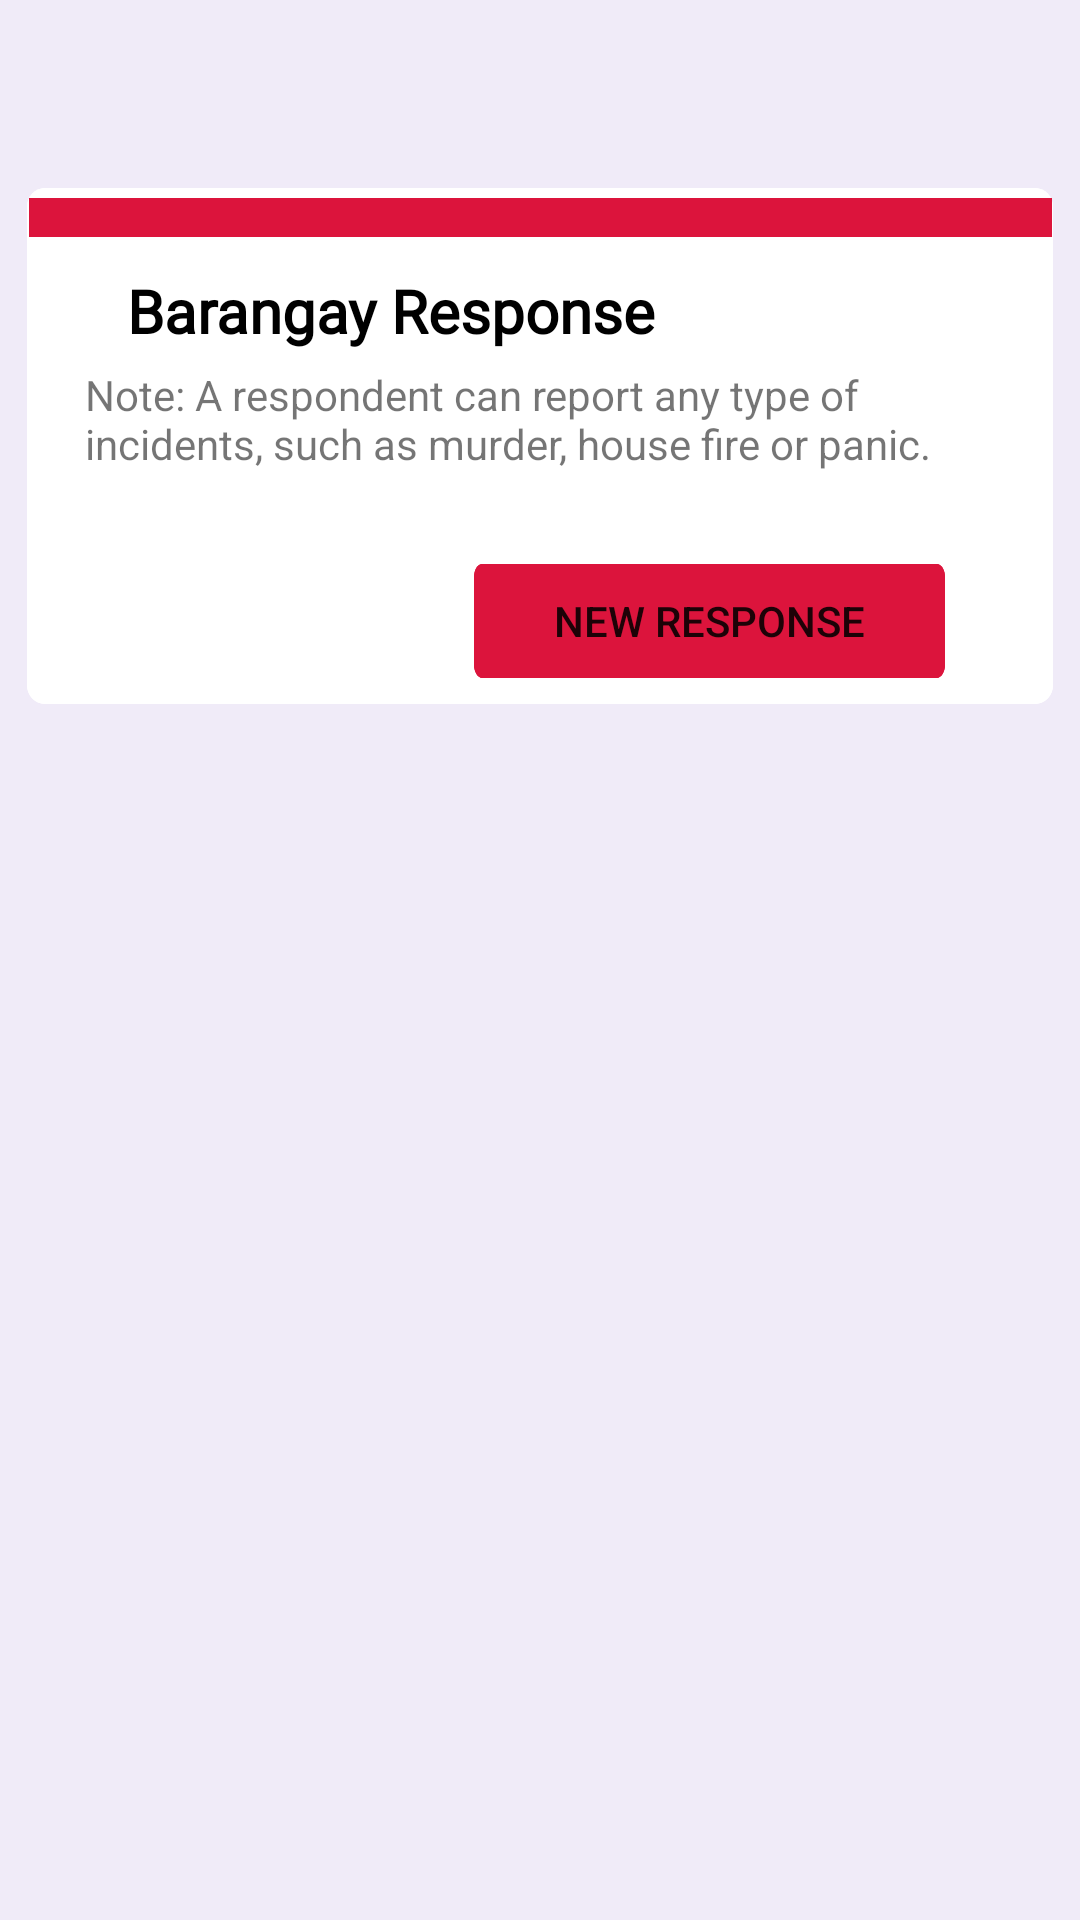

Layout XML and referenced resources for this Android screen:
<!-- AndroidManifest.xml: application theme Theme.BrgyResponseApp -->
<!-- res/layout/homef.xml -->
<?xml version="1.0" encoding="utf-8"?>
<androidx.constraintlayout.widget.ConstraintLayout xmlns:android="http://schemas.android.com/apk/res/android"
    xmlns:app="http://schemas.android.com/apk/res-auto"
    xmlns:tools="http://schemas.android.com/tools"
    android:id="@+id/relativeLayout"
    android:layout_width="match_parent"
    android:layout_height="match_parent"
    android:gravity="center">

    <View
        android:id="@+id/bg_c1"
        android:layout_width="409dp"
        android:layout_height="738dp"
        android:layout_marginStart="18dp"
        android:layout_marginEnd="18dp"
        android:background="@drawable/bg_color"
        app:layout_constraintBottom_toBottomOf="parent"
        app:layout_constraintEnd_toEndOf="parent"
        app:layout_constraintStart_toStartOf="parent"
        app:layout_constraintTop_toTopOf="parent"
        app:layout_constraintVertical_bias="0.571" />

    <View
        android:id="@+id/rectangle_1"
        android:layout_width="342dp"
        android:layout_height="172dp"
        android:layout_alignParentLeft="true"
        android:layout_alignParentTop="true"
        android:layout_alignParentRight="true"
        android:layout_alignParentBottom="true"
        android:background="@drawable/home_v1"
        app:layout_constraintBottom_toBottomOf="parent"
        app:layout_constraintEnd_toEndOf="parent"
        app:layout_constraintStart_toStartOf="parent"
        app:layout_constraintTop_toTopOf="parent"
        app:layout_constraintVertical_bias="0.134" />

    <View
        android:id="@+id/rectangle_2"
        android:layout_width="341dp"
        android:layout_height="13dp"
        android:background="@drawable/rec_des1"

        app:layout_constraintBottom_toBottomOf="parent"
        app:layout_constraintEnd_toEndOf="parent"
        app:layout_constraintStart_toStartOf="parent"
        app:layout_constraintTop_toTopOf="parent"
        app:layout_constraintVertical_bias="0.105" />

    <TextView
        android:id="@+id/textView"
        android:layout_width="wrap_content"
        android:layout_height="wrap_content"
        android:fontFamily="@font/reboto"
        android:text="Barangay Response"
        android:textColor="@color/black"
        android:textFontWeight="1000"
        android:textSize="20sp"
        app:layout_constraintBottom_toBottomOf="parent"
        app:layout_constraintEnd_toEndOf="parent"
        app:layout_constraintHorizontal_bias="0.231"
        app:layout_constraintStart_toStartOf="parent"
        app:layout_constraintTop_toTopOf="parent"
        app:layout_constraintVertical_bias="0.147" />

    <TextView
        android:id="@+id/textView2"
        android:layout_width="304dp"
        android:layout_height="47dp"

        android:text="@string/res1"

        app:layout_constraintBottom_toBottomOf="parent"
        app:layout_constraintEnd_toEndOf="parent"
        app:layout_constraintHorizontal_bias="0.504"
        app:layout_constraintStart_toStartOf="parent"
        app:layout_constraintTop_toTopOf="parent"
        app:layout_constraintVertical_bias="0.206" />

    <Button
        android:id="@+id/new_res"
        android:layout_width="157dp"
        android:layout_height="38dp"
        android:layout_alignParentLeft="true"
        android:layout_alignParentTop="true"
        android:layout_alignParentRight="true"
        android:layout_alignParentBottom="true"
        android:layout_marginStart="19dp"
        android:layout_marginTop="188dp"
        android:layout_marginEnd="18dp"
        android:background="@drawable/btnd"
        android:onClick="click_showForm"
        android:text="new response"
        app:layout_constraintEnd_toEndOf="parent"
        app:layout_constraintHorizontal_bias="0.837"
        app:layout_constraintStart_toStartOf="parent"
        app:layout_constraintTop_toTopOf="parent" />


</androidx.constraintlayout.widget.ConstraintLayout>
<!-- resources referenced by this layout -->
<resources>
  <color name="black">#FF000000</color>
  <!-- drawable bg_color (drawable) -->
  <vector xmlns:android="http://schemas.android.com/apk/res/android"
      xmlns:tools="http://schemas.android.com/tools"
      android:width="450dp"
      android:height="738dp"
      android:viewportWidth="375"
      android:viewportHeight="738"
      tools:ignore="VectorRaster">
  
      <group>
  
          <clip-path
              android:pathData="M0 0H375V738H0V0Z"
              />
  
          <path
              android:pathData="M0 0V738H375V0"
              android:fillColor="#F0EBF8"
              />
  
      </group>
  
  </vector>
  <!-- drawable btnd (drawable-v24) -->
  <vector
      xmlns:android="http://schemas.android.com/apk/res/android"
      xmlns:aapt="http://schemas.android.com/aapt"
      android:width="343dp"
      android:height="52dp"
      android:viewportWidth="343"
      android:viewportHeight="52"
      >
  
      <group>
  
          <clip-path
              android:pathData="M6 0H337C340.314 0 343 2.68629 343 6V46C343 49.3137 340.314 52 337 52H6C2.68629 52 0 49.3137 0 46V6C0 2.68629 2.68629 0 6 0Z"
              />
  
          <path
              android:pathData="M0 0V52H343V0"
              android:fillColor="#DC143C"
              />
  
          <path
              android:pathData="M6 0H337C340.314 0 343 2.68629 343 6V46C343 49.3137 340.314 52 337 52H6C2.68629 52 0 49.3137 0 46V6C0 2.68629 2.68629 0 6 0Z"
              android:strokeWidth="4"
              android:strokeColor="#DC143C"
              />
  
      </group>
  
  </vector>
  <!-- drawable home_v1 (drawable) -->
  <vector xmlns:android="http://schemas.android.com/apk/res/android"
      xmlns:tools="http://schemas.android.com/tools"
      android:width="341dp"
      android:height="166dp"
      android:viewportWidth="341"
      android:viewportHeight="166"
      tools:ignore="VectorRaster">
  
      <group>
  
          <clip-path
              android:pathData="M6 0H335C338.314 0 341 2.68629 341 6V160C341 163.314 338.314 166 335 166H6C2.68629 166 0 163.314 0 160V6C0 2.68629 2.68629 0 6 0Z"
              />
  
          <path
              android:pathData="M0 0V166H341V0"
              android:fillColor="#FFFFFF"
              />
  
          <path
              android:pathData="M6 0H335C338.314 0 341 2.68629 341 6V160C341 163.314 338.314 166 335 166H6C2.68629 166 0 163.314 0 160V6C0 2.68629 2.68629 0 6 0Z"
              android:strokeWidth="4"
              android:strokeColor="#FFFFFF"
              />
  
      </group>
  
  </vector>
  <!-- drawable rec_des1 (drawable) -->
  <vector xmlns:android="http://schemas.android.com/apk/res/android"
      xmlns:tools="http://schemas.android.com/tools"
      android:width="341dp"
      android:height="13dp"
      android:viewportWidth="341"
      android:viewportHeight="13"
      tools:ignore="VectorRaster">
  
      <group>
  
          <clip-path
              android:pathData="M0 0H341V13H0V0Z"
              />
  
          <path
              android:pathData="M0 0V13H341V0"
              android:fillColor="#DC143C"
              />
  
      </group>
  
  </vector>
  <string name="res1">Note: A respondent can report any type of incidents, such as murder, house fire or panic.</string>
  <style name="Theme.BrgyResponseApp" parent="Theme.MaterialComponents.DayNight.NoActionBar">
          
          <item name="colorPrimary">@color/crimson</item>
          <item name="colorPrimaryVariant">@color/crimson</item>
          <item name="colorOnPrimary">@color/white</item>
          
          <item name="colorSecondary">@color/teal_200</item>
          <item name="colorSecondaryVariant">@color/teal_700</item>
          <item name="colorOnSecondary">@color/black</item>
          
          <item name="android:statusBarColor" tools:targetApi="l">?attr/colorPrimaryVariant</item>
          
      </style>
  <color name="crimson">#dc143c</color>
  <color name="white">#FFFFFFFF</color>
  <color name="teal_200">#FF03DAC5</color>
  <color name="teal_700">#FF018786</color>
</resources>
